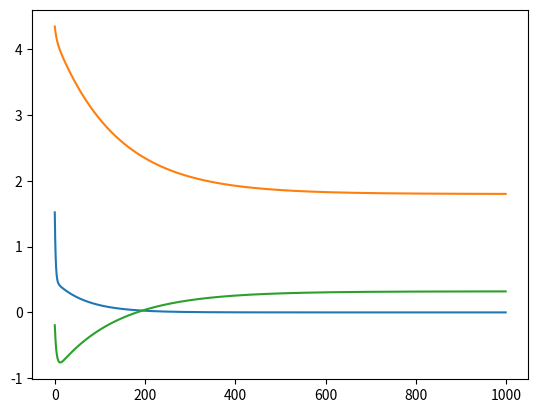

Write Python code to recreate this figure.
# -*- coding: utf-8 -*-
"""AI_exam02.ipynb

Automatically generated by Colab.

Original file is located at
    https://colab.research.google.com/drive/1hqw_2XOcHsPjbstCZOX9fPMO-rIPuhpp
"""

import numpy as np

# 경사하강 알고리즘 : mse 값에서의 미분값(양수 또는 음수 또는 0)을 빼주면서 정답 t에 가까워지는 알고리즘. 단, 발산을 막기 위해 그냥 빼지 않고 learing rate(매우 작은값)을 곱해서 조금씩 빼준다.
class mse_graph:
  def __init__(self):
    self.loss = None
    self.x = None
    self.y = None
    self.t = None
  def forward(self,y,t): # x - 학습데이터, y - 모델이 예측한 값, t - 정답
    self.t = t
    self.y = y
    self.loss = np.mean((self.y - self.t)**2) # np.mean : numpy 평균함수
    return self.loss
  def backward(self,x,dout=1):
    data_size = self.t.shape[0] # shape[] : 데이터 사이즈. shape는 (데이터크기,)의 튜플 형태 -> 튜플 요소가 하나일때 콤마가 필요
    dweight_mse = ((self.y - self.t) * x).sum() * 2 / data_size # mse를 weight에 대해 미분
    dbias_mse = (self.y - self.t).sum() * 2 / data_size # mse를 bias에 대해 미분
    return dweight_mse, dbias_mse

# 계산 그래프
class add_graph:
  def __init__(self):
    pass
  def forward(self,x,y):
    out = x+y
    return out
  def backward(self,dout): # 덧셈 미분
    dx = dout * 1
    dy = dout * 1
    return dx, dy

class mul_graph:
  def __init__(self):
    self.x = None
    self.y = None
  def forward(self,x,y):
    self.x = x
    self.y = y
    out = x*y
    return out
  def backward(self,dout): # 곱셈 미분
    dx = dout * self.y
    dy = dout * self.x
    return dx, dy

apple = 100
apple_num = 2
orange = 150
orange_num = 3
tax = 1.1

mul_apple_graph = mul_graph()
mul_orange_graph = mul_graph()
add_apple_orange_graph = add_graph()
mul_tax_graph = mul_graph()

# 양자화 오류
apple_price = mul_apple_graph.forward(apple,apple_num)
orange_price = mul_orange_graph.forward(orange,orange_num)
all_price = add_apple_orange_graph.forward(apple_price,orange_price)
total_price = mul_tax_graph.forward(all_price,tax)
print(total_price)

# 입력이 출력에 미치는 영향 정도를 보여주는 코드
# 미분 개념
dprice = 1
dall_price, dtax = mul_tax_graph.backward(dprice)
dapple_price, dorange_price = add_apple_orange_graph.backward(dall_price)
dorange, dorange_num = mul_orange_graph.backward(dorange_price)
dapple, dapple_num = mul_apple_graph.backward(dapple_price)
print(dapple,dapple_num,dorange,dorange_num, dtax) # 처음부터 각각 사과가격, 사과개수, 오렌지가격, 오렌지개수, 세금액이 1만큼 변할 때 출력(total_price)에 미치는 영향(weight) 수치를 보여준다.

def celsius_to_fahrenheit(x):
  return x*1.8+32

# 모델 생성 : 파라미터(weight, bias)를 초기 선언하고 학습을 통해 조정.
weight = np.random.uniform(0,5,1) #.uniform : random 확률이 모두 비슷하게 설정.
print(weight)
bias = 0

# 100개의 학습 데이터쌍(C, F) 선언
data_C = np.arange(0,100)
data_F = celsius_to_fahrenheit(data_C)
# scaled_data_C = (data_C - data_C.min()) / (data_C.max() - data_C.min()) # min - max scaling : 데이터 값이 너무 크면 mse 발산 가능성이 있으므로 down scaling
# scaled_data_F = (data_F - data_F.min()) / (data_F.max() - data_F.min())
scaled_data_C = data_C / 100 # 위의 표현과 같은 표현
scaled_data_F = data_F / 100
print(scaled_data_C)
print(scaled_data_C.shape)
print(scaled_data_F)
print(scaled_data_F.shape)

# weight, bias 미분 선언
weight_graph = mul_graph()
bias_graph = add_graph()

# 데이터 * weight + bias 하여 시스템 출력 예측
weighted_data_C = weight_graph.forward(scaled_data_C, weight)
predict_data = bias_graph.forward(weighted_data_C, bias)
print(predict_data)

# weight, bias 미분값 확인
dout = 1
dbias, dweighted_data = bias_graph.backward(dout)
print(dbias)
dscaled_data, dweight = weight_graph.backward(dweighted_data)
print(dweight)

# mse 클래스 선언
mseGraph = mse_graph()
mse = mseGraph.forward(predict_data, scaled_data_F) # 예측 데이터와 정답 데이터 간 에러계산
print(mse)

# mse 미분값 확인
weighted_mse_gradient, bias_mse_gradient = mseGraph.backward(scaled_data_C)
print(weighted_mse_gradient)
print(bias_mse_gradient)

learning_rate = 0.1 # 러닝 레이트 크기가 너무 크면 발산 가능성이 있음. 너무 작아도 정확한 추측이 불가능.

# 학습 1회 결과물 확인 : weight와 bias가 서로 영향을 받아 바로 정답을 찾기 어려움 -> 학습 횟수가 많아지면 둘 다 정답에 근접하게 이동.
learned_weight = weight - learning_rate * weighted_mse_gradient * np.average(dweight)
learned_bias = bias - learning_rate * bias_mse_gradient * dbias
print(weight, learned_weight)
print(bias, learned_bias)

# 1000회 학습 코드
error_list = []
weight_list = []
bias_list = []
for i in range(1000):
  #forward
  weighted_data_C = weight_graph.forward(weight, scaled_data_C)
  predict_data = bias_graph.forward(weighted_data_C, bias)
  #backward
  dout = 1
  dbias, dweighted_data = bias_graph.backward(dout)
  dweight, dscaled_data = weight_graph.backward(dweighted_data)
  #mse
  mse = mseGraph.forward(predict_data, scaled_data_F)
  error_list.append(mse)
  #mse gradient
  weighted_mse_gradient, bias_mse_gradient = mseGraph.backward(scaled_data_C)
  #learning
  weight = weight - learning_rate * weighted_mse_gradient * np.average(dweight)
  bias = bias - learning_rate * bias_mse_gradient * dbias
  weight_list.append(weight)
  bias_list.append(bias)
print(weight, bias)

# mse 변화 그래프
import matplotlib.pyplot as plt

plt.plot(error_list)

# weight 추측값 변화 그래프
plt.plot(weight_list)

# bias 추측값 변화 그래프
plt.plot(bias_list)
